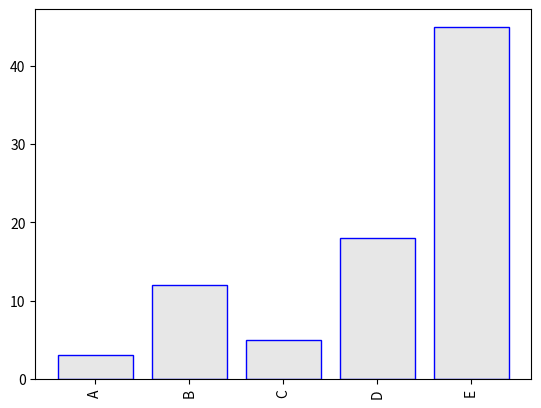

Reproduce this figure in Python.
# libraries
import numpy as np
import matplotlib.pyplot as plt
 
# Make a fake dataset
height = [3, 12, 5, 18, 45]
bars = ('A', 'B', 'C', 'D', 'E')
y_pos = np.arange(len(bars))

plt.bar(y_pos, height, color=(0.1, 0.1, 0.1, 0.1), edgecolor='blue')
plt.xticks(y_pos, bars, rotation=90)

#adiciona margem
#plt.subplots_adjust(bottom=0.4, top=0.99)

plt.show()
